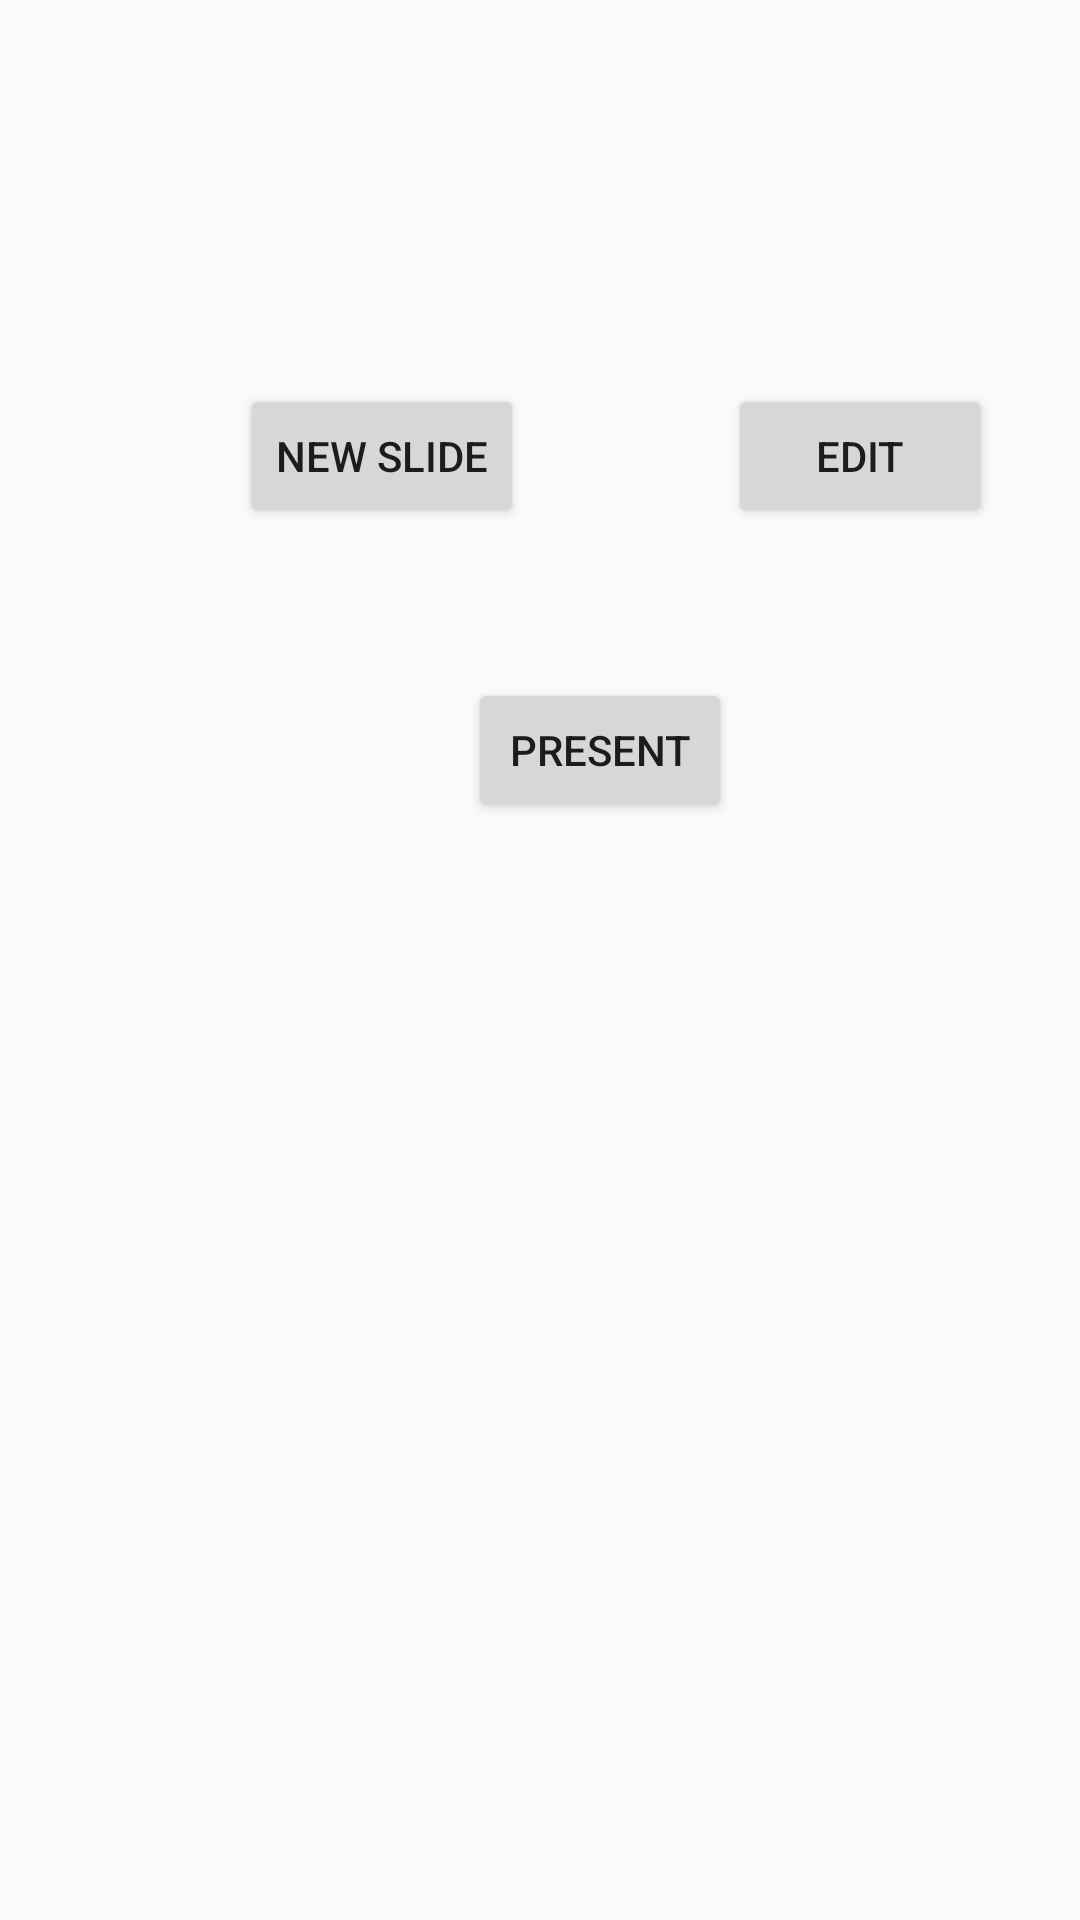

Reconstruct the res/layout file that produces this screen, plus the resources it refers to.
<!-- AndroidManifest.xml: application theme AppTheme -->
<!-- res/layout/activity_main.xml -->
<?xml version="1.0" encoding="utf-8"?>
<android.support.constraint.ConstraintLayout xmlns:android="http://schemas.android.com/apk/res/android"
    xmlns:app="http://schemas.android.com/apk/res-auto"
    xmlns:tools="http://schemas.android.com/tools"
    android:layout_width="match_parent"
    android:layout_height="match_parent"
    tools:context=".MainActivity">

    <Button
        android:id="@+id/PresentSideButton"
        android:layout_width="wrap_content"
        android:layout_height="wrap_content"
        android:layout_marginStart="156dp"
        android:layout_marginTop="50dp"
        android:text="Present"
        app:layout_constraintStart_toStartOf="parent"
        app:layout_constraintTop_toBottomOf="@+id/NewSlideButton" />

    <Button
        android:id="@+id/EditSlideButton"
        android:layout_width="wrap_content"
        android:layout_height="wrap_content"
        android:layout_marginStart="68dp"
        android:layout_marginTop="128dp"
        android:text="Edit"
        app:layout_constraintStart_toEndOf="@+id/NewSlideButton"
        app:layout_constraintTop_toTopOf="parent" />

    <Button
        android:id="@+id/NewSlideButton"
        android:layout_width="wrap_content"
        android:layout_height="wrap_content"
        android:layout_marginStart="80dp"
        android:layout_marginTop="128dp"
        android:text="New Slide"
        app:layout_constraintStart_toStartOf="parent"
        app:layout_constraintTop_toTopOf="parent" />

</android.support.constraint.ConstraintLayout>
<!-- resources referenced by this layout -->
<resources>
  <style name="AppTheme" parent="Theme.AppCompat.Light.NoActionBar">
          
          <item name="colorPrimary">@color/colorPrimary</item>
          <item name="colorPrimaryDark">@color/colorPrimaryDark</item>
          <item name="colorAccent">@color/colorAccent</item>
          
          <item name="android:windowNoTitle">true</item>
          <item name="android:windowActionBar">false</item>
          <item name="android:windowFullscreen">true</item>
          <item name="android:windowContentOverlay">@null</item>
      </style>
  <!-- not gathered from this repository: default colours our renderer supplied (Android Studio template values) -->
  <color name="colorPrimary">#FF6200EE</color>
  <color name="colorPrimaryDark">#FF3700B3</color>
  <color name="colorAccent">#FF03DAC5</color>
</resources>
